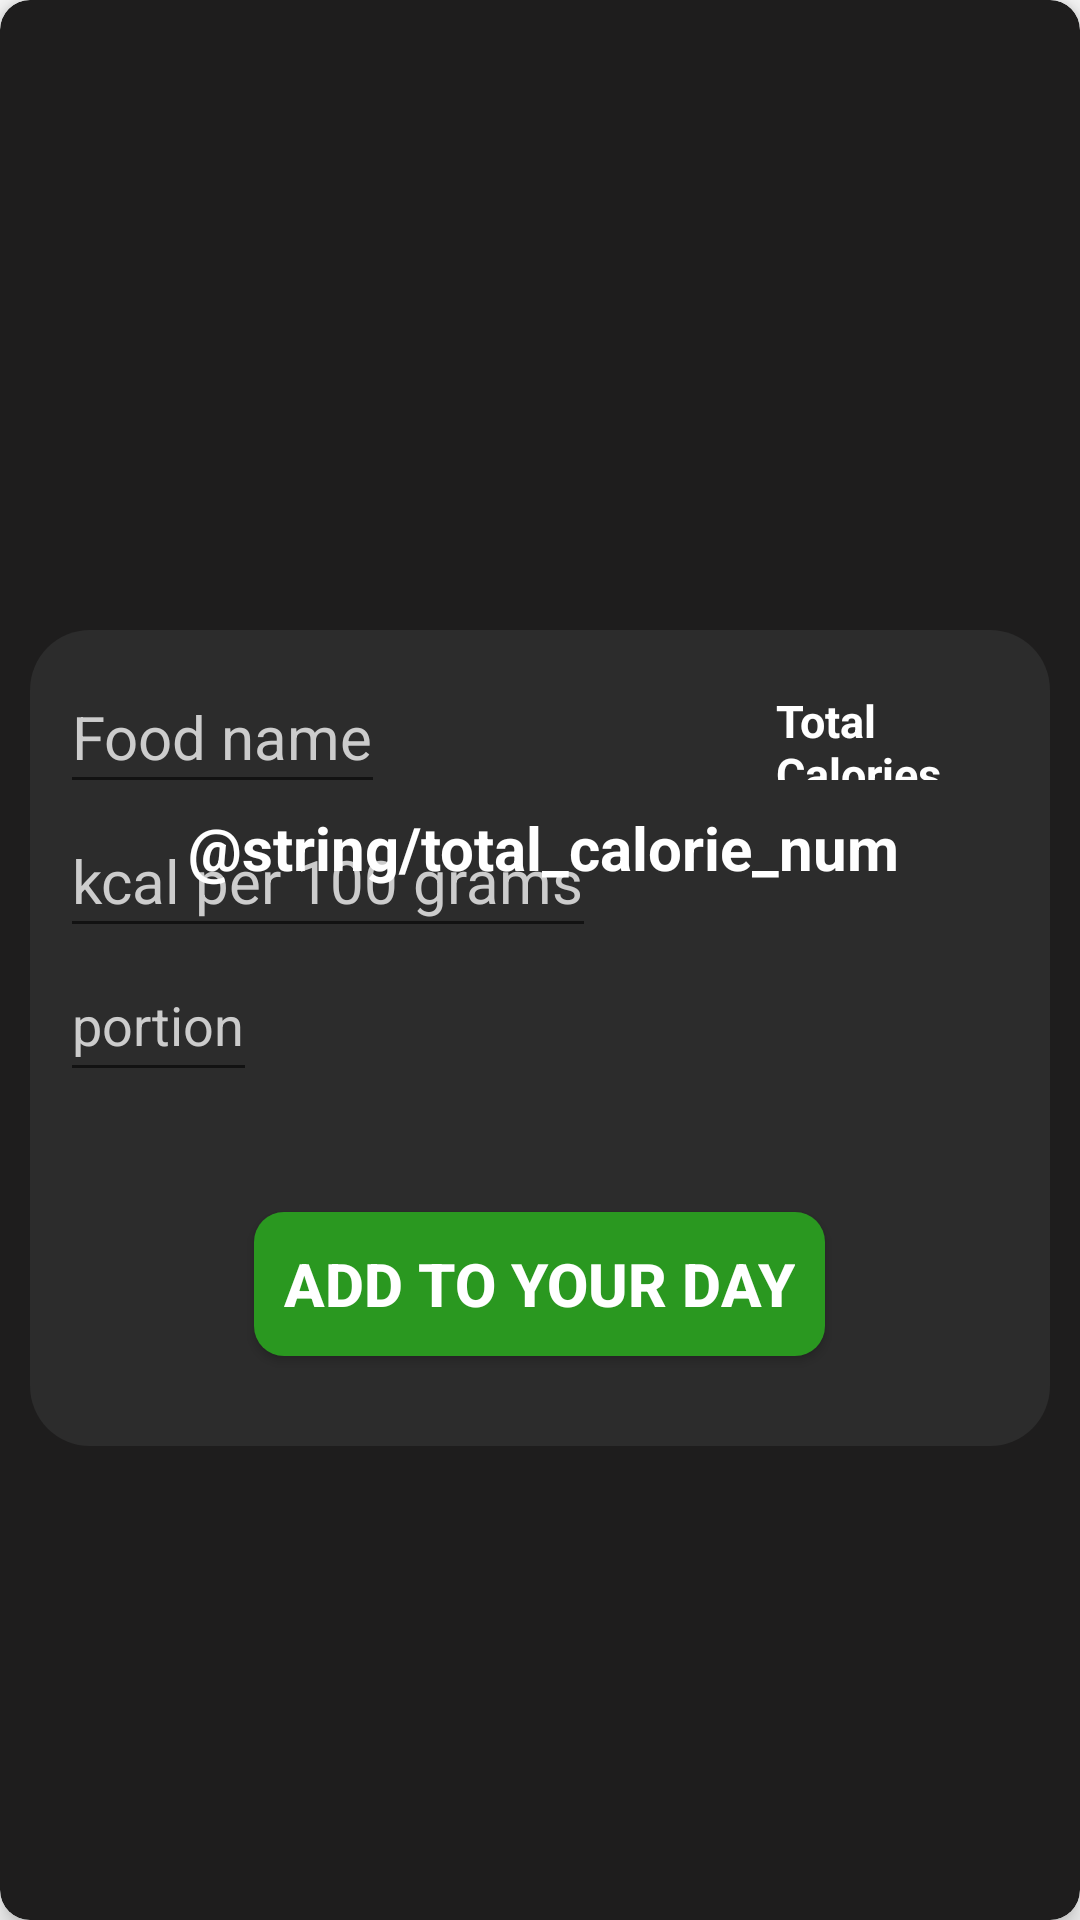

Reconstruct the res/layout file that produces this screen, plus the resources it refers to.
<!-- AndroidManifest.xml: application theme Theme.PractiseCalorie -->
<!-- res/layout/dummy.xml -->
<?xml version="1.0" encoding="utf-8"?>
<androidx.cardview.widget.CardView xmlns:android="http://schemas.android.com/apk/res/android"
    xmlns:app="http://schemas.android.com/apk/res-auto"
    android:layout_width="match_parent"
    android:layout_height="match_parent"
    app:cardBackgroundColor="#1e1d1d"
    app:cardCornerRadius="10dp"
    app:cardElevation="5dp"
    app:contentPadding="10dp">

    <RelativeLayout
        android:layout_width="match_parent"
        android:layout_height="wrap_content"
        android:layout_marginTop="200dp"
        android:padding="10dp"
        android:background="@drawable/card_background"
        android:orientation="horizontal">

        <EditText
            android:id="@+id/etFoodName"
            android:layout_width="wrap_content"
            android:layout_height="wrap_content"
            android:layout_alignParentStart="true"
            android:autofillHints="Your hint here"
            android:hint="@string/food_name"
            android:inputType="text"
            android:minHeight="48dp"
            android:textColor="@color/white"
            android:textColorHint="@color/grey"
            android:textSize="20sp" />

        <EditText
            android:id="@+id/etCaloriePer100Gram"
            android:layout_width="wrap_content"
            android:layout_height="wrap_content"
            android:layout_below="@+id/etFoodName"
            android:autofillHints="Your hint here"
            android:hint="@string/calorie_per_100_gram"
            android:inputType="numberDecimal"
            android:minHeight="48dp"
            android:textColor="@color/grey"
            android:textColorHint="@color/grey"
            android:textSize="20sp" />

        <EditText
            android:id="@+id/etPortion"
            android:layout_width="wrap_content"
            android:layout_height="wrap_content"
            android:layout_below="@id/etCaloriePer100Gram"
            android:autofillHints="Your hint here"
            android:hint="@string/portion"
            android:inputType="numberDecimal"
            android:minWidth="48dp"
            android:minHeight="48dp"
            android:textColor="@color/white"
            android:textColorHint="@color/grey" />

        <TextView
            android:id="@+id/tvTotalCalorieText"
            android:layout_width="wrap_content"
            android:layout_height="wrap_content"
            android:layout_above="@+id/tvTotalCalorieNum"
            android:layout_marginStart="60dp"
            android:layout_marginTop="10dp"
            android:layout_marginEnd="10dp"
            android:layout_toEndOf="@id/etCaloriePer100Gram"
            android:text="@string/total_calories"
            android:textColor="@color/white"
            android:textSize="15sp"
            android:textStyle="bold" />

        <TextView
            android:id="@+id/tvTotalCalorieNum"
            android:layout_width="wrap_content"
            android:layout_height="wrap_content"
            android:layout_above="@id/etPortion"
            android:text="@string/total_calorie_num"
            android:layout_marginBottom="20dp"
            android:textColor="@color/white"
            android:layout_alignParentEnd="true"
            android:layout_marginEnd="40dp"
            android:textStyle="bold"
            android:textSize="20sp"
            android:layout_marginTop="9dp" />

        <android.widget.Button
            android:id="@+id/addToDay"
            android:layout_width="wrap_content"
            android:layout_height="wrap_content"
            android:layout_below="@id/etPortion"
            android:layout_centerInParent="true"
            android:layout_marginTop="40dp"
            android:layout_marginBottom="20dp"
            android:background="@drawable/add_button_background"
            android:padding="10dp"
            android:text="Add to your day"
            android:textColor="@color/white"
            android:textSize="20dp"
            android:textStyle="bold" />


    </RelativeLayout>

</androidx.cardview.widget.CardView>
<!-- resources referenced by this layout -->
<resources>
  <color name="grey">#CCCCCC</color>
  <color name="white">#FFFFFFFF</color>
  <!-- drawable add_button_background (drawable) -->
  <?xml version="1.0" encoding="utf-8"?>
  <shape xmlns:android="http://schemas.android.com/apk/res/android"
      android:shape="rectangle">
  
      <solid android:color="@color/green"></solid>
  
      <corners android:radius="10dp"></corners>
  </shape>
  <!-- drawable card_background (drawable) -->
  <?xml version="1.0" encoding="utf-8"?>
  <shape xmlns:android="http://schemas.android.com/apk/res/android"
      android:shape="rectangle">
  
      <solid android:color="#2C2C2C" />
  
      <corners android:radius="20dp" />
  </shape>
  <string name="calorie_per_100_gram">kcal per 100 grams</string>
  <string name="food_name">Food name</string>
  <string name="portion">portion</string>
  <string name="total_calories">Total Calories (in Kcal)</string>
  <style name="Theme.PractiseCalorie" parent="Theme.AppCompat.Light.NoActionBar">
          
          <item name="colorPrimary">@color/purple_500</item>
          <item name="colorPrimaryVariant">@color/purple_700</item>
          <item name="colorOnPrimary">@color/white</item>
          
          <item name="colorSecondary">@color/teal_200</item>
          <item name="colorSecondaryVariant">@color/teal_700</item>
          <item name="colorOnSecondary">@color/black</item>
          
          <item name="android:statusBarColor" tools:targetApi="l">?attr/colorPrimaryVariant</item>
          
      </style>
  <color name="green">#2A9820</color>
  <color name="purple_500">#FF6200EE</color>
  <color name="purple_700">#FF3700B3</color>
  <color name="teal_200">#FF03DAC5</color>
  <color name="teal_700">#FF018786</color>
  <color name="black">#FF000000</color>
</resources>
